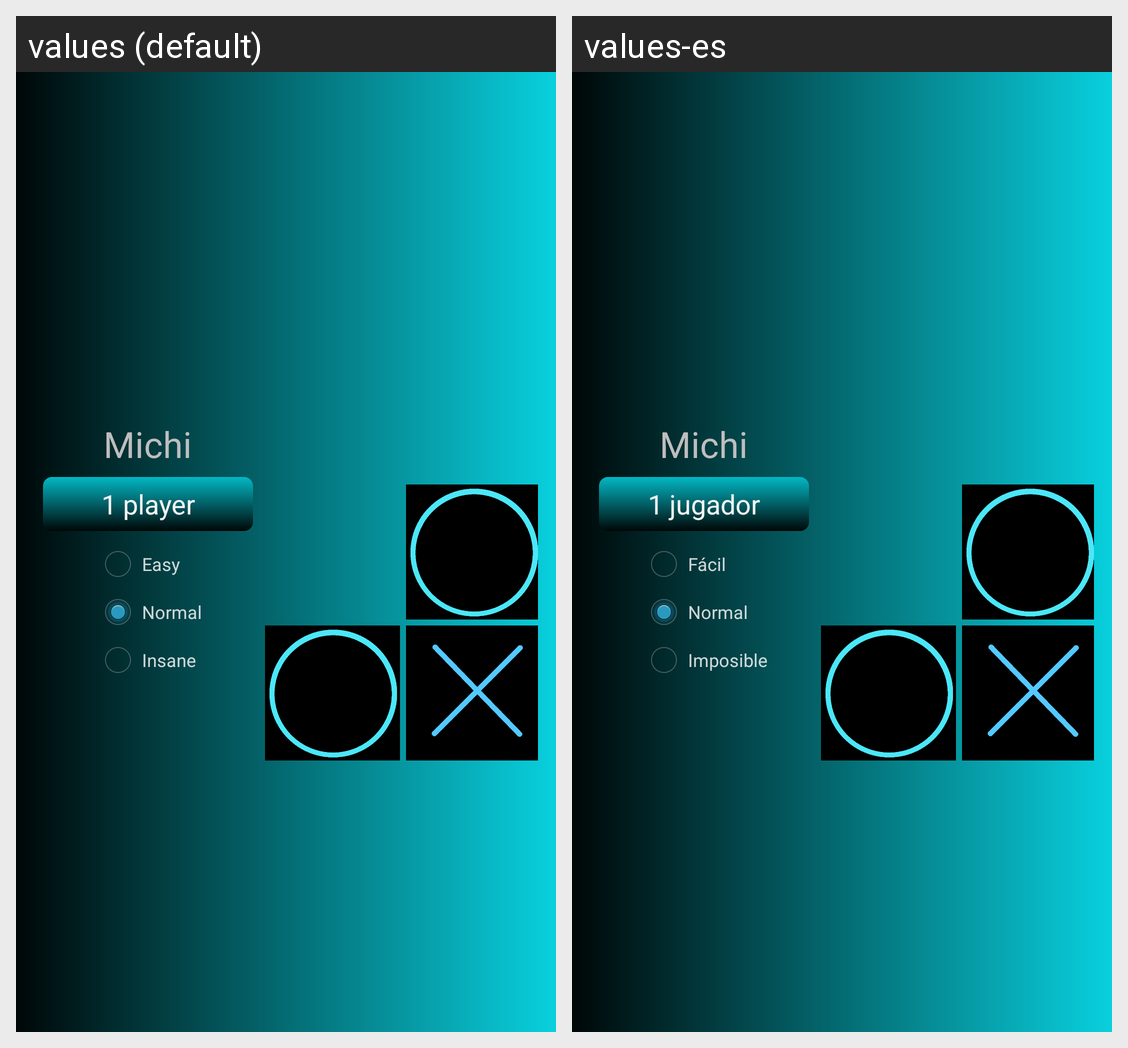

Strings drawn on this Android screen and how each of the app's shown locales translates them:
Android screen res/layout/activity_main.xml rendered under 2 locales, left to right: values (default), values-es. Device: Nexus 5 (rendered at 1080×1920; each locale shown at half size, 540×960, under a caption strip naming it); theme AppTheme.
Strings drawn on this screen, with the default value and each locale's value (text and hints the layout hard-codes, and strings that could not be matched under every locale, appear in the picture but are not listed):

app_name
  values: Michi
  values-es: Michi

un_jugador
  values: 1 player
  values-es: 1 jugador

facil
  values: Easy
  values-es: Fácil

normal
  values: Normal
  values-es: Normal

imposible
  values: Insane
  values-es: Imposible
